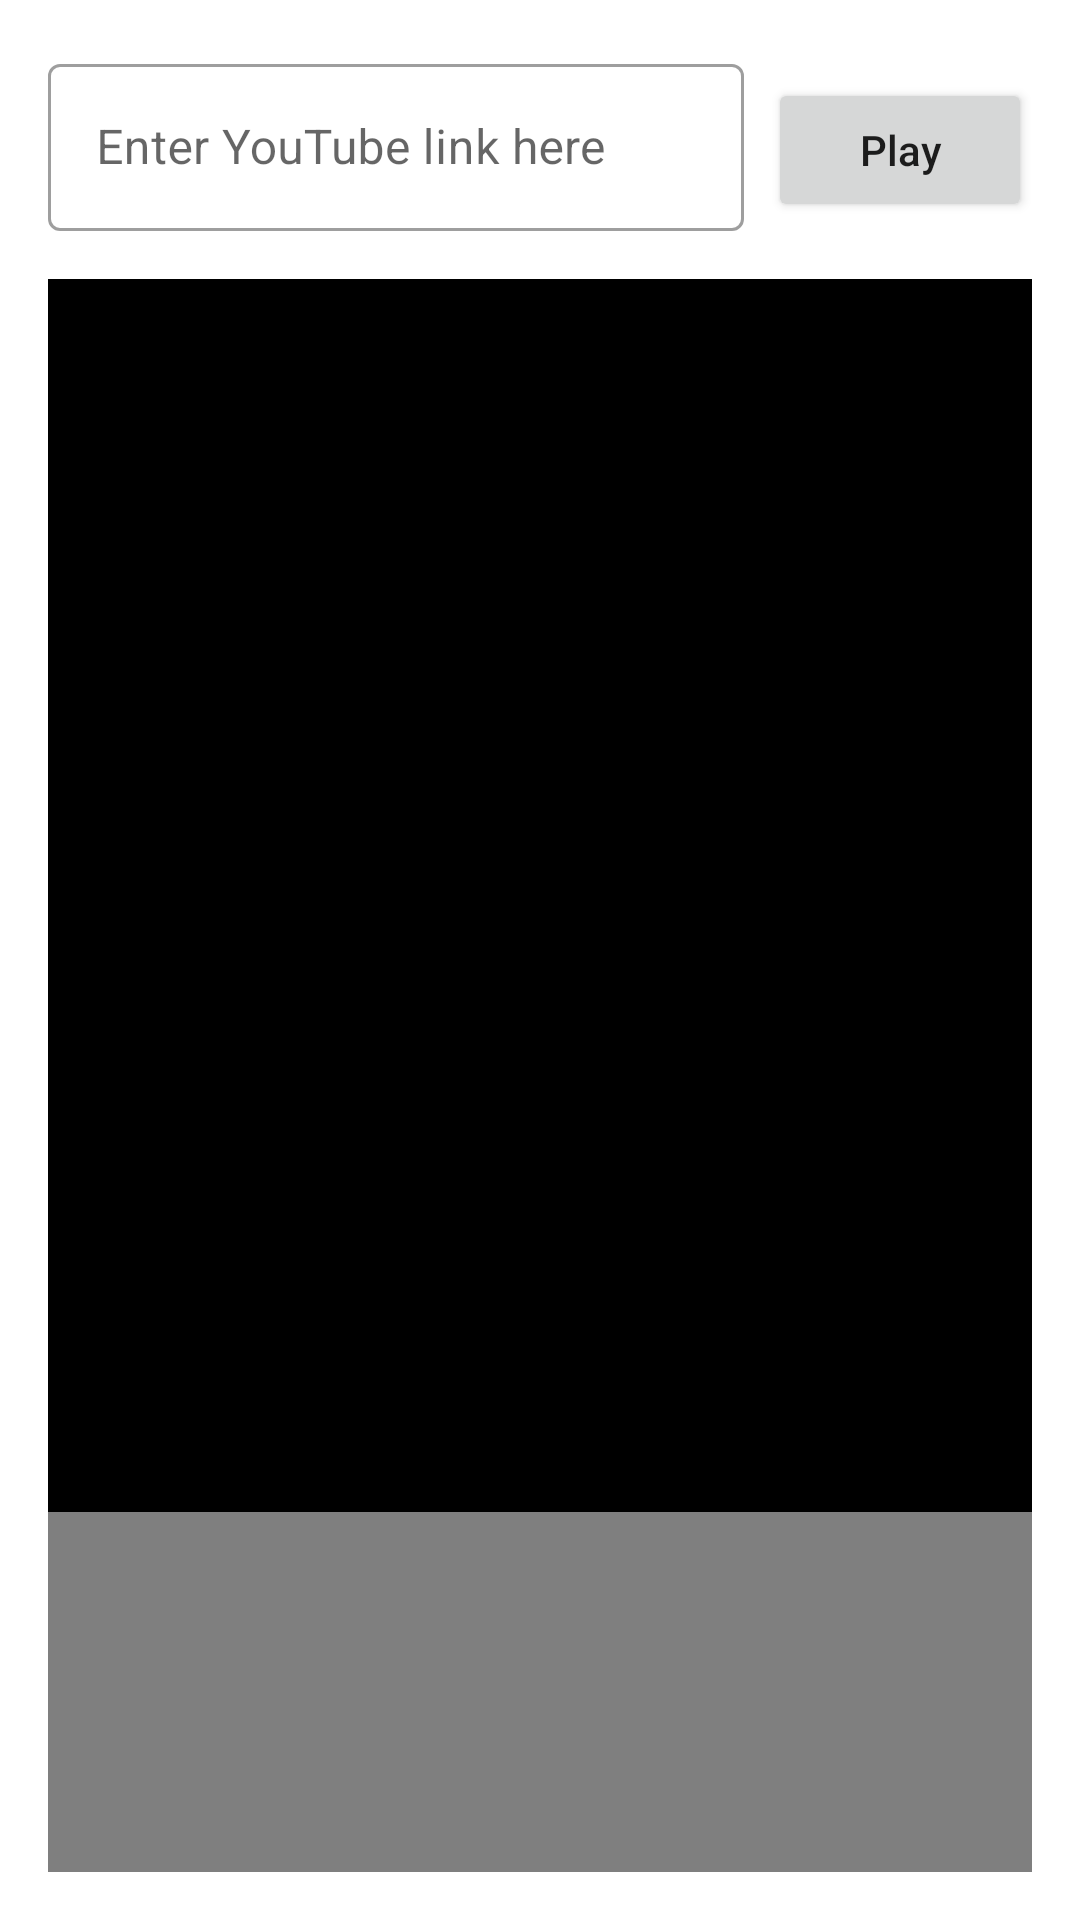

Layout XML and referenced resources for this Android screen:
<!-- AndroidManifest.xml: application theme Theme.YouTubeTranslator -->
<!-- res/layout/activity_main.xml -->
<?xml version="1.0" encoding="utf-8"?>
<LinearLayout xmlns:android="http://schemas.android.com/apk/res/android"
    xmlns:app="http://schemas.android.com/apk/res-auto"
    xmlns:tools="http://schemas.android.com/tools"
    android:layout_width="match_parent"
    android:layout_height="match_parent"
    android:orientation="vertical"
    android:padding="16dp"
    tools:context=".MainActivity">

    <LinearLayout
        android:layout_width="match_parent"
        android:layout_height="wrap_content"
        android:orientation="horizontal"
        android:layout_marginBottom="16dp">

        <com.google.android.material.textfield.TextInputLayout
            android:id="@+id/youtubeLinkLayout"
            android:layout_width="0dp"
            android:layout_height="wrap_content"
            android:layout_weight="1"
            style="@style/Widget.MaterialComponents.TextInputLayout.OutlinedBox">

            <com.google.android.material.textfield.TextInputEditText
                android:id="@+id/youtubeLinkInput"
                android:layout_width="match_parent"
                android:layout_height="wrap_content"
                android:hint="@string/enter_youtube_link"
                android:inputType="textUri"
                android:imeOptions="actionDone"
                android:textSize="16sp"
                android:maxLines="1"
                android:singleLine="true" />
        </com.google.android.material.textfield.TextInputLayout>

        <Button
            android:id="@+id/playButton"
            android:layout_width="wrap_content"
            android:layout_height="wrap_content"
            android:layout_marginStart="8dp"
            android:text="@string/play"
            android:textAllCaps="false" />
    </LinearLayout>

    <FrameLayout
        android:id="@+id/youtubePlayerContainer"
        android:layout_width="match_parent"
        android:layout_height="0dp"
        android:layout_weight="1"
        android:background="@android:color/black">
        
        
        
    </FrameLayout>
    


    <TextView
        android:id="@+id/subtitlesView"
        android:layout_width="match_parent"
        android:layout_height="wrap_content"
        android:background="#80000000"
        android:gravity="center"
        android:minHeight="120dp"
        android:maxLines="3"
        android:lineSpacingExtra="2dp"
        android:padding="12dp"
        android:textColor="#FFFFFF"
        android:textSize="16sp" />

</LinearLayout>
<!-- resources referenced by this layout -->
<resources>
  <string name="enter_youtube_link">Enter YouTube link here</string>
  <string name="play">Play</string>
  <style name="Theme.YouTubeTranslator" parent="Theme.MaterialComponents.DayNight.DarkActionBar">
          
          <item name="colorPrimary">@color/purple_500</item>
          <item name="colorPrimaryVariant">@color/purple_700</item>
          <item name="colorOnPrimary">@color/white</item>
          
          <item name="colorSecondary">@color/teal_200</item>
          <item name="colorSecondaryVariant">@color/teal_700</item>
          <item name="colorOnSecondary">@color/black</item>
          
          <item name="android:statusBarColor" tools:targetApi="l">?attr/colorPrimaryVariant</item>
          
      </style>
  <!-- not gathered from this repository: default colours our renderer supplied (Android Studio template values) -->
  <color name="purple_500">#FF6200EE</color>
  <color name="purple_700">#FF3700B3</color>
  <color name="teal_200">#FF03DAC5</color>
  <color name="teal_700">#FF018786</color>
  <color name="black">#FF000000</color>
  <color name="white">#FFFFFFFF</color>
</resources>
